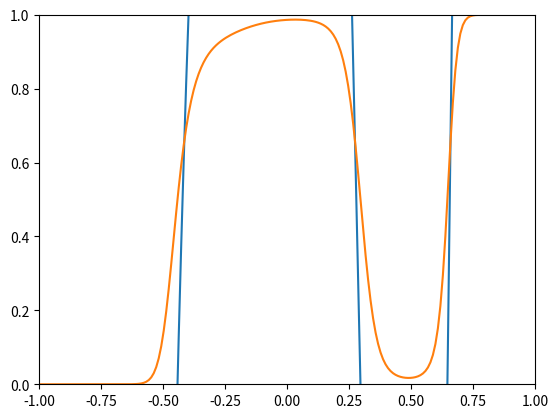

Python code for this plot:
# -*- coding: utf8 -*-
from numpy import *
from matplotlib.pyplot import *

# ガウス過程
# mu(x) = 0
# k(x, x') = exp(-|x-x'|^2/(2sigma^2))
# からのサンプリング

N = 200

# パラメータ
ALPHA = 0.01

# カーネル関数
def k(x1, x2):
    SIGMA = 0.3
    return exp(-(x1-x2)**2/(2*SIGMA**2))

# データ点
x = linspace(-1, 1, N)

# グラム行列
K = zeros((N, N))
for i in range(N):
    for j in range(N):
        K[i, j] = k(x[i], x[j])

a = random.multivariate_normal(zeros(N), K/ALPHA)
y = 1/(1 + exp(-a))

xlim(-1, 1)
ylim(-10, 10)
plot(x, a)
show()

xlim(-1, 1)
ylim(0, 1)
plot(x, y)
show()
